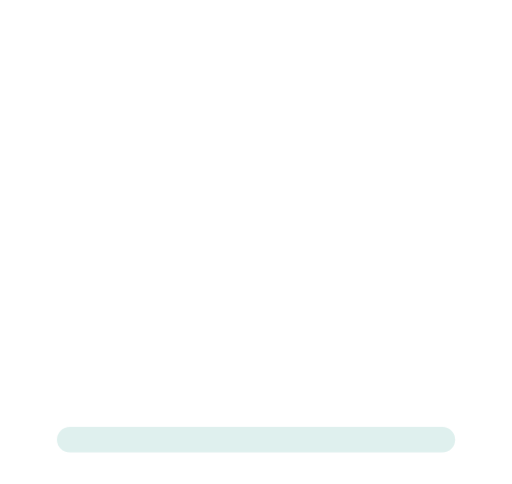
t = 0.00 s
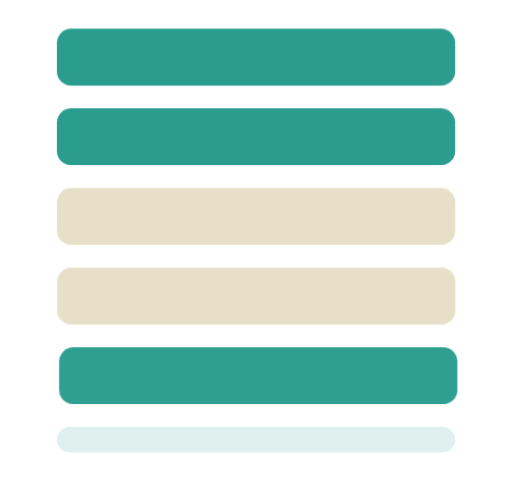
t = 0.85 s
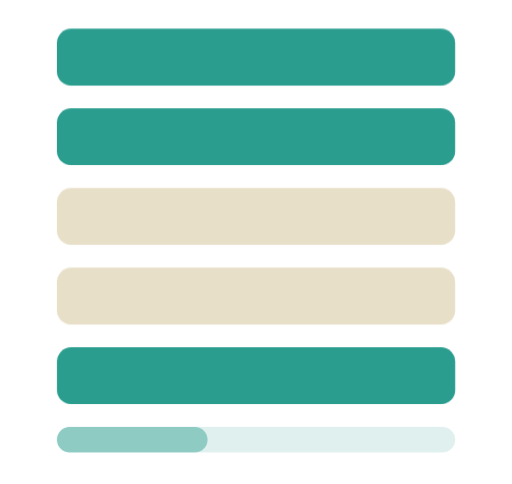
t = 1.08 s
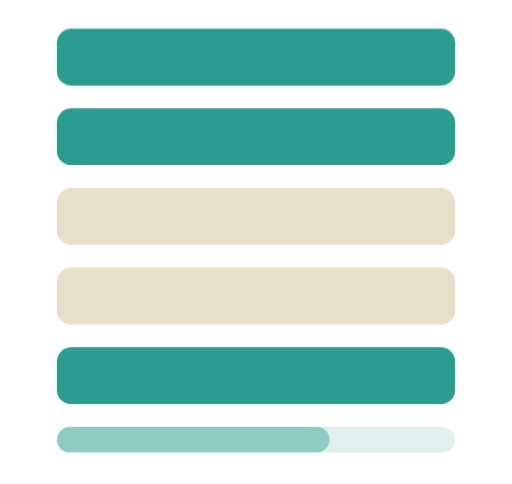
t = 1.30 s
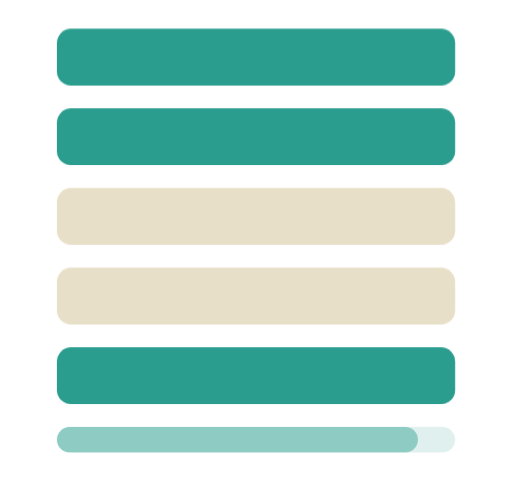
t = 1.53 s
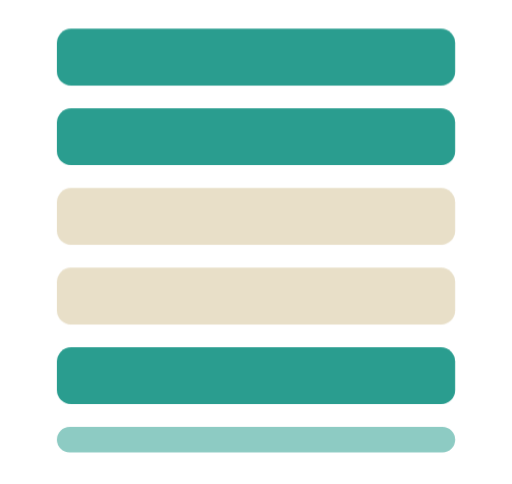
t = 1.75 s

The animated SVG that drew these frames (rendered in a browser with its animation timeline set to each time). Animation: 2 CSS @keyframes rules; one cycle of 1.75 s.

<svg viewBox="0 0 360 340" width="480" height="453" xmlns="http://www.w3.org/2000/svg">
  <defs>
    <clipPath id="h_r1"><rect x="40" y="20"  width="280" height="44"/></clipPath>
    <clipPath id="h_r2"><rect x="40" y="76"  width="280" height="44"/></clipPath>
    <clipPath id="h_r3"><rect x="40" y="132" width="280" height="44"/></clipPath>
    <clipPath id="h_r4"><rect x="40" y="188" width="280" height="44"/></clipPath>
    <clipPath id="h_r5"><rect x="40" y="244" width="280" height="44"/></clipPath>
  </defs>

  <style>
    .row {
      animation: slideIn 0.55s cubic-bezier(0.16, 1, 0.3, 1) both;
    }
    #row1 { animation-delay: 0.05s; }
    #row2 { animation-delay: 0.18s; }
    #row3 { animation-delay: 0.31s; }
    #row4 { animation-delay: 0.44s; }
    #row5 { animation-delay: 0.57s; }

    @keyframes slideIn {
      from { transform: translateX(60px); opacity: 0; }
      to   { transform: translateX(0);    opacity: 1; }
    }

    .progress-fill {
      animation: growBar 0.9s ease-out 0.85s both;
    }
    @keyframes growBar {
      from { width: 0; }
      to   { width: 280px; }
    }
  </style>

  <g id="row1" class="row" clip-path="url(#h_r1)">
    <rect x="40" y="20" width="280" height="40" rx="10" fill="#2a9d8f"/>
  </g>

  <g id="row2" class="row" clip-path="url(#h_r2)">
    <rect x="40" y="76" width="280" height="40" rx="10" fill="#2a9d8f"/>
  </g>

  <g id="row3" class="row" clip-path="url(#h_r3)">
    <rect x="40" y="132" width="280" height="40" rx="10" fill="#e8dfc8"/>
  </g>

  <g id="row4" class="row" clip-path="url(#h_r4)">
    <rect x="40" y="188" width="280" height="40" rx="10" fill="#e8dfc8"/>
  </g>

  <g id="row5" class="row" clip-path="url(#h_r5)">
    <rect x="40" y="244" width="280" height="40" rx="10" fill="#2a9d8f"/>
  </g>

  <rect x="40" y="300" width="280" height="18" rx="9" fill="#2a9d8f" opacity="0.15"/>
  <rect class="progress-fill" x="40" y="300" height="18" rx="9" fill="#2a9d8f" opacity="0.45"/>
</svg>
